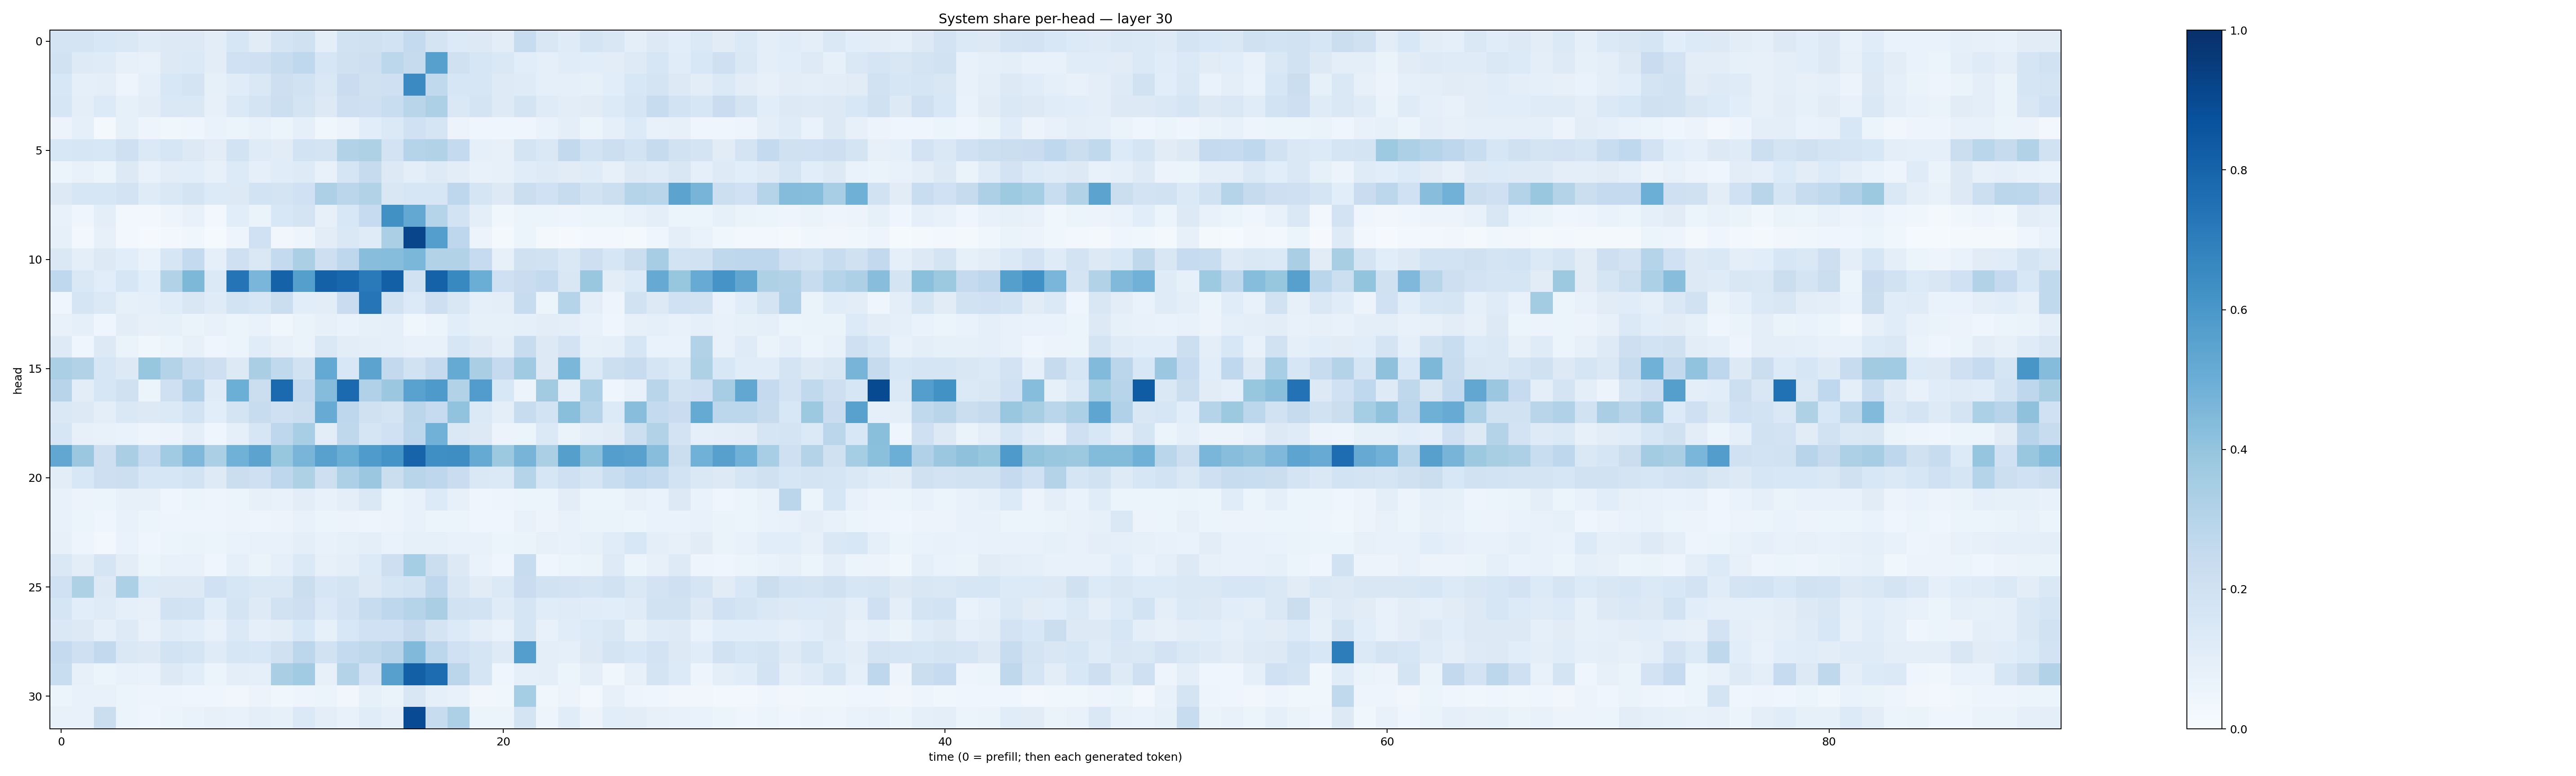

Source data for this figure (header and first rows):
0.17273185, 0.17335488, 0.15324081, 0.14780931, 0.118083045, 0.1278632, 0.1317952, 0.103324786, 0.1620741, 0.11224652, 0.17706528, 0.19852981, 0.10154797, 0.19378692, 0.1971221, 0.18607037, 0.25551367, 0.17773055, 0.13308294, 0.12628359, 0.10272132, 0.23896883, 0.15061966, 0.11898697
0.1929, 0.125, 0.1172, 0.08167, 0.07687, 0.125, 0.1397, 0.1035, 0.2029, 0.2068, 0.2374, 0.2687, 0.1634, 0.1972, 0.2123, 0.2806, 0.2441, 0.5588, 0.1956, 0.1587, 0.1469, 0.1085, 0.09173, 0.1145
0.153, 0.09129, 0.1012, 0.0498, 0.0888, 0.1525, 0.1739, 0.08215, 0.114, 0.1462, 0.2121, 0.1905, 0.1424, 0.2291, 0.1988, 0.2048, 0.6504, 0.2637, 0.1594, 0.1608, 0.1225, 0.1183, 0.08738, 0.08681
0.1575, 0.09383, 0.1356, 0.08322, 0.1017, 0.1455, 0.1411, 0.08097, 0.1395, 0.1782, 0.215, 0.1793, 0.1278, 0.211, 0.2069, 0.232, 0.2911, 0.328, 0.1458, 0.1791, 0.1241, 0.1758, 0.1182, 0.1054
0.05495, 0.08975, 0.02308, 0.08358, 0.05003, 0.0358, 0.04582, 0.06816, 0.05898, 0.07226, 0.05424, 0.08854, 0.036, 0.05721, 0.1092, 0.1406, 0.2028, 0.1692, 0.0563, 0.04116, 0.04553, 0.04645, 0.06713, 0.09475
0.1556, 0.1563, 0.1561, 0.2065, 0.137, 0.1625, 0.1314, 0.1042, 0.1841, 0.1175, 0.1111, 0.1848, 0.178, 0.3098, 0.3219, 0.1809, 0.3016, 0.31, 0.2573, 0.0905, 0.08068, 0.1763, 0.1463, 0.2595
0.06015, 0.07634, 0.06069, 0.1269, 0.07398, 0.1031, 0.1067, 0.07887, 0.1345, 0.08984, 0.1133, 0.1212, 0.0743, 0.1707, 0.244, 0.1283, 0.09546, 0.1217, 0.1055, 0.07498, 0.08037, 0.1165, 0.1229, 0.1102
0.1254, 0.1599, 0.1589, 0.1809, 0.1174, 0.1428, 0.1737, 0.136, 0.1287, 0.1838, 0.1791, 0.2024, 0.3254, 0.2837, 0.3152, 0.1485, 0.1603, 0.1625, 0.2737, 0.167, 0.13, 0.2236, 0.1992, 0.2382
0.07049, 0.03919, 0.09947, 0.03088, 0.02933, 0.04771, 0.07292, 0.02411, 0.1082, 0.06355, 0.1553, 0.1744, 0.08124, 0.1525, 0.2491, 0.6253, 0.5273, 0.2999, 0.1864, 0.1001, 0.03778, 0.06209, 0.05234, 0.04702
0.08555, 0.02969, 0.07954, 0.02925, 0.008581, 0.02615, 0.03706, 0.01443, 0.04864, 0.1996, 0.03291, 0.04794, 0.1035, 0.1415, 0.1198, 0.3333, 0.9148, 0.5702, 0.2763, 0.05533, 0.01586, 0.06008, 0.02322, 0.00954
0.143, 0.09816, 0.1316, 0.1085, 0.06796, 0.1623, 0.2556, 0.0898, 0.2094, 0.1417, 0.2565, 0.3343, 0.2118, 0.2749, 0.4267, 0.4313, 0.4606, 0.3161, 0.3157, 0.2469, 0.08049, 0.1976, 0.1892, 0.1432
0.2669, 0.142, 0.1085, 0.1573, 0.1068, 0.3092, 0.4547, 0.1388, 0.735, 0.4613, 0.8062, 0.5648, 0.8093, 0.7902, 0.7144, 0.8138, 0.1878, 0.8067, 0.6598, 0.5039, 0.206, 0.228, 0.2544, 0.1507
0.04025, 0.1658, 0.14, 0.08559, 0.08772, 0.114, 0.1501, 0.1195, 0.1839, 0.1623, 0.2253, 0.1082, 0.1025, 0.2282, 0.7338, 0.1903, 0.1352, 0.2126, 0.1519, 0.09365, 0.09619, 0.2416, 0.05943, 0.3031
0.07519, 0.08614, 0.04071, 0.1025, 0.07915, 0.08258, 0.06416, 0.07597, 0.05416, 0.06975, 0.03903, 0.06561, 0.07938, 0.06954, 0.08527, 0.09328, 0.0369, 0.05464, 0.108, 0.08346, 0.08427, 0.0932, 0.102, 0.09646
0.1245, 0.04253, 0.1272, 0.06437, 0.03575, 0.05418, 0.07991, 0.04487, 0.05952, 0.1164, 0.07856, 0.06331, 0.1473, 0.1037, 0.1012, 0.08957, 0.07377, 0.07443, 0.1618, 0.1315, 0.09493, 0.2417, 0.1296, 0.1825
0.333, 0.315, 0.1615, 0.131, 0.3945, 0.3067, 0.236, 0.2114, 0.1277, 0.3366, 0.2623, 0.1953, 0.5211, 0.1528, 0.5432, 0.2596, 0.1951, 0.2538, 0.5158, 0.3377, 0.2534, 0.3708, 0.1283, 0.458
0.2956, 0.1052, 0.157, 0.198, 0.06022, 0.2033, 0.3193, 0.12, 0.499, 0.223, 0.7752, 0.2523, 0.4359, 0.7765, 0.319, 0.3811, 0.5524, 0.5866, 0.3152, 0.5756, 0.1532, 0.05692, 0.3633, 0.09895
0.1449, 0.1309, 0.09849, 0.1427, 0.1276, 0.1383, 0.1874, 0.1085, 0.1751, 0.2348, 0.2091, 0.2249, 0.5114, 0.2767, 0.198, 0.1771, 0.2821, 0.2463, 0.4027, 0.1406, 0.09692, 0.241, 0.1837, 0.4221
0.1613, 0.08083, 0.07201, 0.06676, 0.05043, 0.05678, 0.0954, 0.04582, 0.08665, 0.1603, 0.2737, 0.3445, 0.104, 0.2699, 0.1703, 0.2021, 0.2809, 0.4816, 0.1407, 0.1327, 0.05832, 0.05938, 0.1386, 0.06509
0.5285, 0.3828, 0.2128, 0.3366, 0.2472, 0.3658, 0.4502, 0.3359, 0.4864, 0.5431, 0.3928, 0.4685, 0.5575, 0.5001, 0.5852, 0.6141, 0.799, 0.636, 0.6402, 0.5192, 0.3779, 0.4692, 0.3328, 0.5639
0.1026, 0.1538, 0.2144, 0.2169, 0.1632, 0.1607, 0.1843, 0.124, 0.2232, 0.2045, 0.2772, 0.3219, 0.2114, 0.3265, 0.3791, 0.22, 0.2905, 0.2745, 0.2273, 0.1407, 0.1404, 0.2985, 0.1624, 0.2046
0.07202, 0.05706, 0.0603, 0.08133, 0.07988, 0.04375, 0.05138, 0.04963, 0.05374, 0.08147, 0.07812, 0.1049, 0.07524, 0.09901, 0.1408, 0.0608, 0.07695, 0.135, 0.08163, 0.04343, 0.05005, 0.05929, 0.06222, 0.1053
0.07648, 0.05253, 0.04491, 0.07354, 0.05382, 0.04815, 0.04788, 0.0479, 0.05705, 0.04849, 0.05586, 0.07076, 0.05256, 0.05747, 0.04774, 0.05579, 0.07085, 0.06069, 0.05876, 0.03983, 0.04403, 0.0746, 0.05851, 0.07806
0.07892, 0.04959, 0.02739, 0.07, 0.04352, 0.05221, 0.06568, 0.05389, 0.06694, 0.07493, 0.07112, 0.09499, 0.07387, 0.08579, 0.09771, 0.06807, 0.08249, 0.0854, 0.07655, 0.07724, 0.05923, 0.06264, 0.07899, 0.07527
0.1436, 0.1019, 0.1641, 0.1042, 0.05325, 0.07366, 0.07196, 0.04652, 0.08615, 0.0663, 0.08678, 0.1398, 0.07842, 0.09733, 0.1344, 0.2143, 0.352, 0.219, 0.126, 0.06893, 0.0448, 0.2345, 0.04601, 0.05896
0.1994, 0.323, 0.1313, 0.3286, 0.1357, 0.1289, 0.1326, 0.2009, 0.1634, 0.1456, 0.1457, 0.2265, 0.1639, 0.1763, 0.1269, 0.1684, 0.1871, 0.2738, 0.1517, 0.1125, 0.137, 0.2266, 0.1881, 0.1814
0.1701, 0.1064, 0.1177, 0.09145, 0.08201, 0.1909, 0.1849, 0.1083, 0.1768, 0.1224, 0.1934, 0.2137, 0.1391, 0.183, 0.2409, 0.2765, 0.3, 0.3374, 0.1892, 0.1861, 0.118, 0.1694, 0.1171, 0.1201
0.1422, 0.125, 0.09259, 0.1225, 0.07702, 0.1174, 0.1089, 0.07459, 0.14, 0.08627, 0.1016, 0.1525, 0.08374, 0.1554, 0.2029, 0.2022, 0.2426, 0.1724, 0.1361, 0.09629, 0.07017, 0.1711, 0.07579, 0.1149
0.2509, 0.2065, 0.2597, 0.1466, 0.1283, 0.184, 0.1649, 0.1174, 0.164, 0.1562, 0.197, 0.2782, 0.1914, 0.2574, 0.2708, 0.2959, 0.4489, 0.2797, 0.2026, 0.1688, 0.1244, 0.5666, 0.09938, 0.08863
0.2323, 0.08117, 0.0625, 0.07664, 0.06839, 0.1285, 0.1057, 0.05176, 0.09572, 0.09274, 0.3363, 0.3638, 0.08042, 0.308, 0.1807, 0.561, 0.8146, 0.7675, 0.2829, 0.1656, 0.04684, 0.09086, 0.0966, 0.05138
0.05356, 0.07791, 0.07064, 0.05171, 0.04926, 0.05017, 0.04175, 0.04477, 0.03423, 0.05817, 0.0369, 0.04939, 0.05917, 0.03426, 0.08548, 0.06419, 0.1519, 0.08938, 0.07785, 0.0324, 0.03738, 0.3535, 0.03752, 0.0555
0.07445, 0.0738, 0.2216, 0.06147, 0.04268, 0.05166, 0.06834, 0.08019, 0.07764, 0.1003, 0.08476, 0.1386, 0.1006, 0.07071, 0.1144, 0.0906, 0.8909, 0.2347, 0.3249, 0.0519, 0.06228, 0.1795, 0.04733, 0.1151
